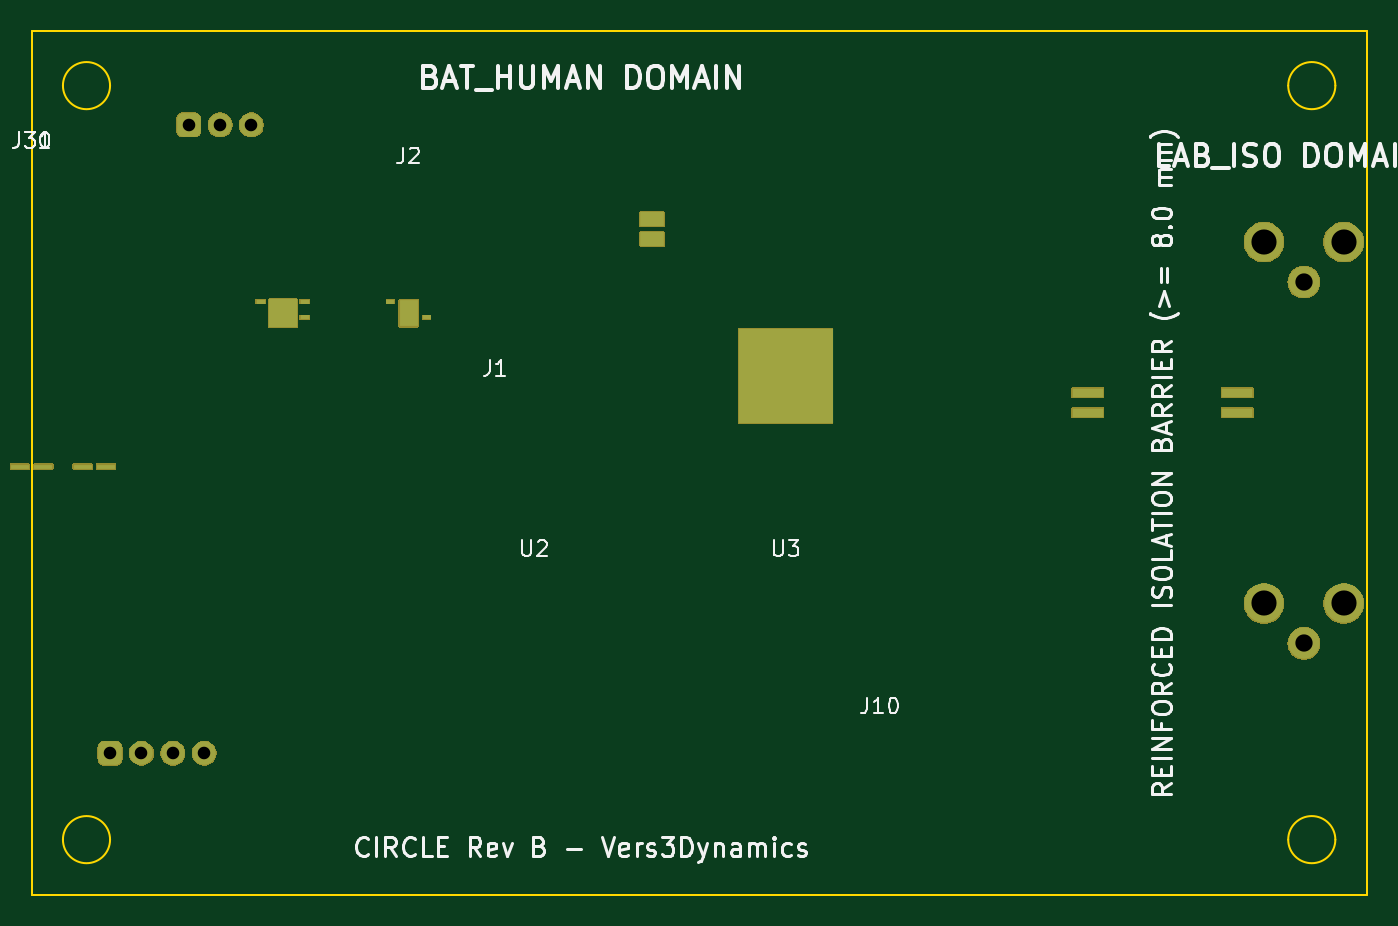
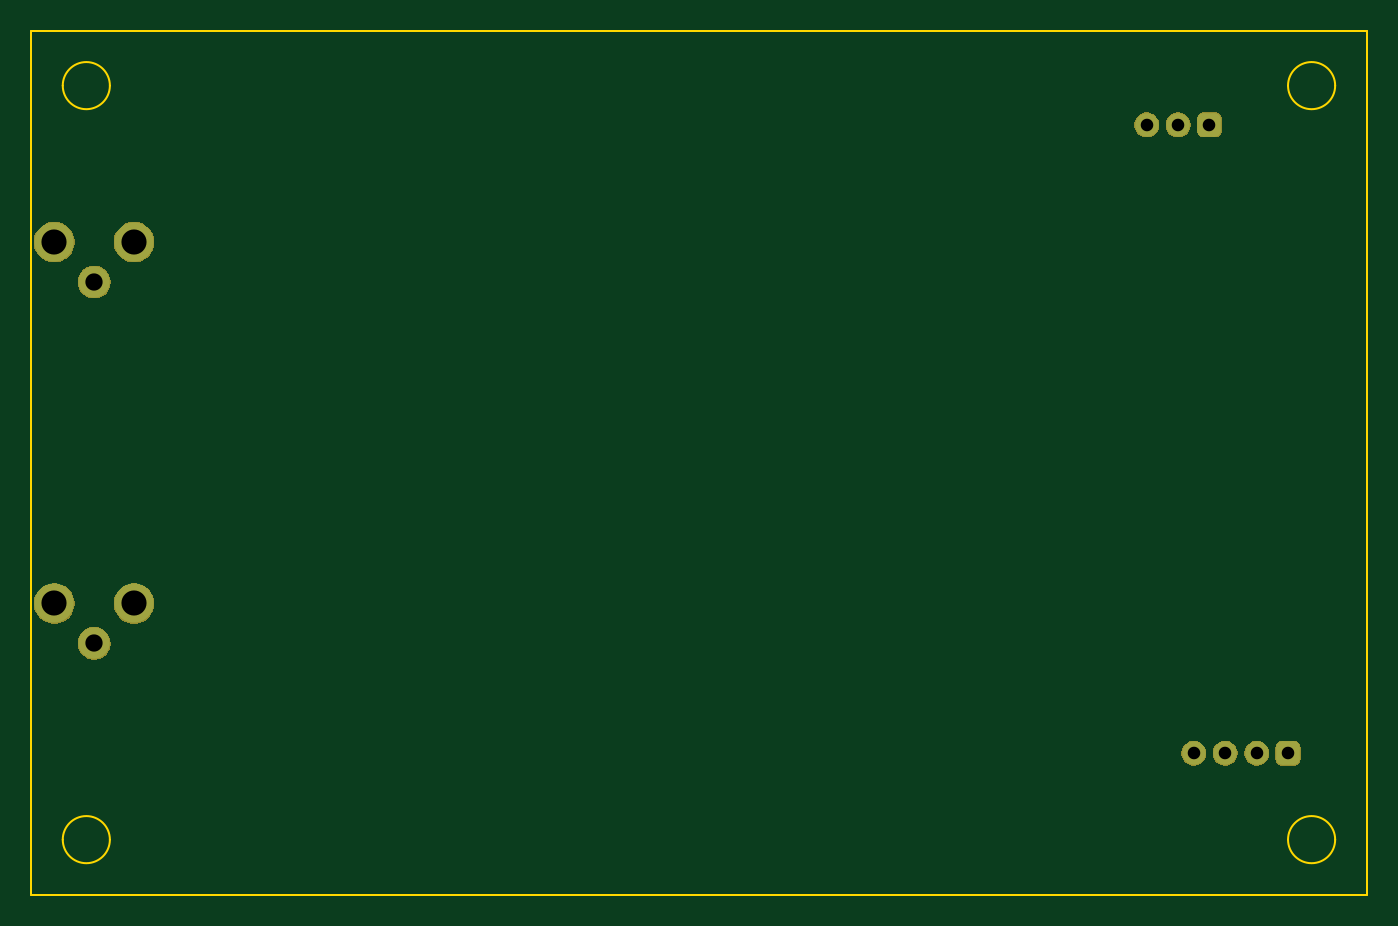
Circuit board: 10 layer files. Board 85.0 x 55.0 mm.
- bottom_copper: circle-main-B_Cu.gbl (2064 bytes)
- bottom_mask: circle-main-B_Mask.gbs (18864 bytes)
- paste: circle-main-B_Paste.gbp (456 bytes)
- bottom_silk: circle-main-B_Silkscreen.gbo (457 bytes)
- outline: circle-main-Edge_Cuts.gm1 (1133 bytes)
- top_copper: circle-main-F_Cu.gtl (3649 bytes)
- top_mask: circle-main-F_Mask.gts (28122 bytes)
- paste: circle-main-F_Paste.gtp (1233 bytes)
- top_silk: circle-main-F_Silkscreen.gto (44383 bytes)
- drill: circle-main.drl (600 bytes)

=== bottom_copper: circle-main-B_Cu.gbl (2064 bytes, source withheld) ===
=== bottom_mask: circle-main-B_Mask.gbs (18864 bytes, source omitted) ===
=== paste: circle-main-B_Paste.gbp ===
%TF.GenerationSoftware,KiCad,Pcbnew,10.0.5*%
%TF.CreationDate,2026-08-17T13:20:09-04:00*%
%TF.ProjectId,circle-main,63697263-6c65-42d6-9d61-696e2e6b6963,rev?*%
%TF.SameCoordinates,Original*%
%TF.FileFunction,Paste,Bot*%
%TF.FilePolarity,Positive*%
%FSLAX46Y46*%
G04 Gerber Fmt 4.6, Leading zero omitted, Abs format (unit mm)*
G04 Created by KiCad (PCBNEW 10.0.5) date 2026-08-17 13:20:09*
%MOMM*%
%LPD*%
G01*
G04 APERTURE LIST*
G04 APERTURE END LIST*
M02*

=== bottom_silk: circle-main-B_Silkscreen.gbo ===
%TF.GenerationSoftware,KiCad,Pcbnew,10.0.5*%
%TF.CreationDate,2026-08-17T13:20:09-04:00*%
%TF.ProjectId,circle-main,63697263-6c65-42d6-9d61-696e2e6b6963,rev?*%
%TF.SameCoordinates,Original*%
%TF.FileFunction,Legend,Bot*%
%TF.FilePolarity,Positive*%
%FSLAX46Y46*%
G04 Gerber Fmt 4.6, Leading zero omitted, Abs format (unit mm)*
G04 Created by KiCad (PCBNEW 10.0.5) date 2026-08-17 13:20:09*
%MOMM*%
%LPD*%
G01*
G04 APERTURE LIST*
G04 APERTURE END LIST*
M02*

=== outline: circle-main-Edge_Cuts.gm1 ===
%TF.GenerationSoftware,KiCad,Pcbnew,10.0.5*%
%TF.CreationDate,2026-08-17T13:20:10-04:00*%
%TF.ProjectId,circle-main,63697263-6c65-42d6-9d61-696e2e6b6963,rev?*%
%TF.SameCoordinates,Original*%
%TF.FileFunction,Profile,NP*%
%FSLAX46Y46*%
G04 Gerber Fmt 4.6, Leading zero omitted, Abs format (unit mm)*
G04 Created by KiCad (PCBNEW 10.0.5) date 2026-08-17 13:20:10*
%MOMM*%
%LPD*%
G01*
G04 APERTURE LIST*
%TA.AperFunction,Profile*%
%ADD10C,0.150000*%
%TD*%
G04 APERTURE END LIST*
D10*
X0Y0D02*
X85000000Y0D01*
X85000000Y-55000000D01*
X0Y-55000000D01*
X0Y0D01*
X5000000Y-3500000D02*
G75*
G02*
X2000000Y-3500000I-1500000J0D01*
G01*
X2000000Y-3500000D02*
G75*
G02*
X5000000Y-3500000I1500000J0D01*
G01*
X83000000Y-3500000D02*
G75*
G02*
X80000000Y-3500000I-1500000J0D01*
G01*
X80000000Y-3500000D02*
G75*
G02*
X83000000Y-3500000I1500000J0D01*
G01*
X5000000Y-51500000D02*
G75*
G02*
X2000000Y-51500000I-1500000J0D01*
G01*
X2000000Y-51500000D02*
G75*
G02*
X5000000Y-51500000I1500000J0D01*
G01*
X83000000Y-51500000D02*
G75*
G02*
X80000000Y-51500000I-1500000J0D01*
G01*
X80000000Y-51500000D02*
G75*
G02*
X83000000Y-51500000I1500000J0D01*
G01*
M02*

=== top_copper: circle-main-F_Cu.gtl ===
%TF.GenerationSoftware,KiCad,Pcbnew,10.0.5*%
%TF.CreationDate,2026-08-17T13:20:09-04:00*%
%TF.ProjectId,circle-main,63697263-6c65-42d6-9d61-696e2e6b6963,rev?*%
%TF.SameCoordinates,Original*%
%TF.FileFunction,Copper,L1,Top*%
%TF.FilePolarity,Positive*%
%FSLAX46Y46*%
G04 Gerber Fmt 4.6, Leading zero omitted, Abs format (unit mm)*
G04 Created by KiCad (PCBNEW 10.0.5) date 2026-08-17 13:20:09*
%MOMM*%
%LPD*%
G01*
G04 APERTURE LIST*
G04 Aperture macros list*
%AMRoundRect*
0 Rectangle with rounded corners*
0 $1 Rounding radius*
0 $2 $3 $4 $5 $6 $7 $8 $9 X,Y pos of 4 corners*
0 Add a 4 corners polygon primitive as box body*
4,1,4,$2,$3,$4,$5,$6,$7,$8,$9,$2,$3,0*
0 Add four circle primitives for the rounded corners*
1,1,$1+$1,$2,$3*
1,1,$1+$1,$4,$5*
1,1,$1+$1,$6,$7*
1,1,$1+$1,$8,$9*
0 Add four rect primitives between the rounded corners*
20,1,$1+$1,$2,$3,$4,$5,0*
20,1,$1+$1,$4,$5,$6,$7,0*
20,1,$1+$1,$6,$7,$8,$9,0*
20,1,$1+$1,$8,$9,$2,$3,0*%
G04 Aperture macros list end*
%TA.AperFunction,SMDPad,CuDef*%
%ADD10R,1.500000X0.900000*%
%TD*%
%TA.AperFunction,SMDPad,CuDef*%
%ADD11R,6.000000X6.000000*%
%TD*%
%TA.AperFunction,SMDPad,CuDef*%
%ADD12R,0.600000X0.250000*%
%TD*%
%TA.AperFunction,SMDPad,CuDef*%
%ADD13R,1.800000X1.800000*%
%TD*%
%TA.AperFunction,SMDPad,CuDef*%
%ADD14R,0.500000X0.250000*%
%TD*%
%TA.AperFunction,SMDPad,CuDef*%
%ADD15R,1.200000X1.700000*%
%TD*%
%TA.AperFunction,SMDPad,CuDef*%
%ADD16R,2.000000X0.600000*%
%TD*%
%TA.AperFunction,SMDPad,CuDef*%
%ADD17R,1.200000X0.300000*%
%TD*%
%TA.AperFunction,ComponentPad*%
%ADD18RoundRect,0.375000X-0.375000X-0.375000X0.375000X-0.375000X0.375000X0.375000X-0.375000X0.375000X0*%
%TD*%
%TA.AperFunction,ComponentPad*%
%ADD19C,1.500000*%
%TD*%
%TA.AperFunction,ComponentPad*%
%ADD20C,2.000000*%
%TD*%
%TA.AperFunction,ComponentPad*%
%ADD21C,2.500000*%
%TD*%
G04 APERTURE END LIST*
D10*
%TO.P,U1,1*%
%TO.N,BAT_HUMAN_GND*%
X39500000Y-12000000D03*
%TO.P,U1,2*%
%TO.N,+3V3_DIG*%
X39500000Y-13270000D03*
D11*
%TO.P,U1,41*%
%TO.N,BAT_HUMAN_GND*%
X48000000Y-22000000D03*
%TD*%
D12*
%TO.P,U2,1*%
%TO.N,VBUS_5V*%
X14600000Y-17250000D03*
%TO.P,U2,13*%
%TO.N,VBAT*%
X17400000Y-18250000D03*
%TO.P,U2,10*%
%TO.N,V_SYS*%
X17400000Y-17250000D03*
D13*
%TO.P,U2,17*%
%TO.N,BAT_HUMAN_GND*%
X16000000Y-18000000D03*
%TD*%
D14*
%TO.P,U3,1*%
%TO.N,V_SYS*%
X22850000Y-17250000D03*
%TO.P,U3,8*%
%TO.N,+3V3_DIG*%
X25150000Y-18250000D03*
D15*
%TO.P,U3,16*%
%TO.N,BAT_HUMAN_GND*%
X24000000Y-18000000D03*
%TD*%
D16*
%TO.P,U30,1*%
%TO.N,+3V3_DIG*%
X67250000Y-23055000D03*
%TO.P,U30,2*%
%TO.N,BAT_HUMAN_GND*%
X67250000Y-24325000D03*
%TO.P,U30,15*%
%TO.N,LAB_ISO_GND*%
X76750000Y-24325000D03*
%TO.P,U30,16*%
%TO.N,VISO*%
X76750000Y-23055000D03*
%TD*%
D17*
%TO.P,J1,A1*%
%TO.N,BAT_HUMAN_GND*%
X-750000Y-27750000D03*
%TO.P,J1,A4*%
%TO.N,VBUS_5V*%
X750000Y-27750000D03*
%TO.P,J1,B4*%
X3250000Y-27750000D03*
%TO.P,J1,B1*%
%TO.N,BAT_HUMAN_GND*%
X4750000Y-27750000D03*
%TD*%
D18*
%TO.P,J2,1*%
%TO.N,VBAT*%
X10000000Y-6000000D03*
D19*
%TO.P,J2,2*%
%TO.N,BAT_HUMAN_GND*%
X12000000Y-6000000D03*
%TO.P,J2,3*%
X14000000Y-6000000D03*
%TD*%
D18*
%TO.P,J10,1*%
%TO.N,EDA_DRIVE_P*%
X5000000Y-46000000D03*
D19*
%TO.P,J10,2*%
%TO.N,EDA_DRIVE_N*%
X7000000Y-46000000D03*
%TO.P,J10,3*%
%TO.N,EDA_SENSE_P*%
X9000000Y-46000000D03*
%TO.P,J10,4*%
%TO.N,EDA_SENSE_N*%
X11000000Y-46000000D03*
%TD*%
D20*
%TO.P,J30,1*%
%TO.N,SYNC_IN_LAB*%
X81000000Y-16000000D03*
D21*
%TO.P,J30,2*%
%TO.N,LAB_ISO_GND*%
X83540000Y-13460000D03*
%TO.P,J30,3*%
X78460000Y-13460000D03*
%TD*%
D20*
%TO.P,J31,1*%
%TO.N,SYNC_OUT_LAB*%
X81000000Y-39000000D03*
D21*
%TO.P,J31,2*%
%TO.N,LAB_ISO_GND*%
X83540000Y-36460000D03*
%TO.P,J31,3*%
X78460000Y-36460000D03*
%TD*%
M02*

=== top_mask: circle-main-F_Mask.gts (28122 bytes, source omitted) ===
=== paste: circle-main-F_Paste.gtp ===
%TF.GenerationSoftware,KiCad,Pcbnew,10.0.5*%
%TF.CreationDate,2026-08-17T13:20:09-04:00*%
%TF.ProjectId,circle-main,63697263-6c65-42d6-9d61-696e2e6b6963,rev?*%
%TF.SameCoordinates,Original*%
%TF.FileFunction,Paste,Top*%
%TF.FilePolarity,Positive*%
%FSLAX46Y46*%
G04 Gerber Fmt 4.6, Leading zero omitted, Abs format (unit mm)*
G04 Created by KiCad (PCBNEW 10.0.5) date 2026-08-17 13:20:09*
%MOMM*%
%LPD*%
G01*
G04 APERTURE LIST*
%ADD10R,1.500000X0.900000*%
%ADD11R,6.000000X6.000000*%
%ADD12R,0.600000X0.250000*%
%ADD13R,1.800000X1.800000*%
%ADD14R,0.500000X0.250000*%
%ADD15R,1.200000X1.700000*%
%ADD16R,2.000000X0.600000*%
%ADD17R,1.200000X0.300000*%
G04 APERTURE END LIST*
D10*
%TO.C,U1*%
X39500000Y-12000000D03*
X39500000Y-13270000D03*
D11*
X48000000Y-22000000D03*
%TD*%
D12*
%TO.C,U2*%
X14600000Y-17250000D03*
X17400000Y-18250000D03*
X17400000Y-17250000D03*
D13*
X16000000Y-18000000D03*
%TD*%
D14*
%TO.C,U3*%
X22850000Y-17250000D03*
X25150000Y-18250000D03*
D15*
X24000000Y-18000000D03*
%TD*%
D16*
%TO.C,U30*%
X67250000Y-23055000D03*
X67250000Y-24325000D03*
X76750000Y-24325000D03*
X76750000Y-23055000D03*
%TD*%
D17*
%TO.C,J1*%
X-750000Y-27750000D03*
X750000Y-27750000D03*
X3250000Y-27750000D03*
X4750000Y-27750000D03*
%TD*%
M02*

=== top_silk: circle-main-F_Silkscreen.gto (44383 bytes, source omitted) ===
=== drill: circle-main.drl ===
M48
; DRILL file KiCad 10.0.5 date 2026-08-17T13:20:11
; FORMAT={-:-/ absolute / metric / decimal}
; #@! TF.CreationDate,2026-08-17T13:20:11-04:00
; #@! TF.GenerationSoftware,Kicad,Pcbnew,10.0.5
; #@! TF.FileFunction,MixedPlating,1,4
FMAT,2
METRIC
; #@! TA.AperFunction,Plated,PTH,ComponentDrill
T1C0.800
; #@! TA.AperFunction,Plated,PTH,ComponentDrill
T2C1.100
; #@! TA.AperFunction,Plated,PTH,ComponentDrill
T3C1.600
%
G90
G05
T1
X5.0Y-46.0
X7.0Y-46.0
X9.0Y-46.0
X10.0Y-6.0
X11.0Y-46.0
X12.0Y-6.0
X14.0Y-6.0
T2
X81.0Y-16.0
X81.0Y-39.0
T3
X78.46Y-13.46
X78.46Y-36.46
X83.54Y-13.46
X83.54Y-36.46
M30
